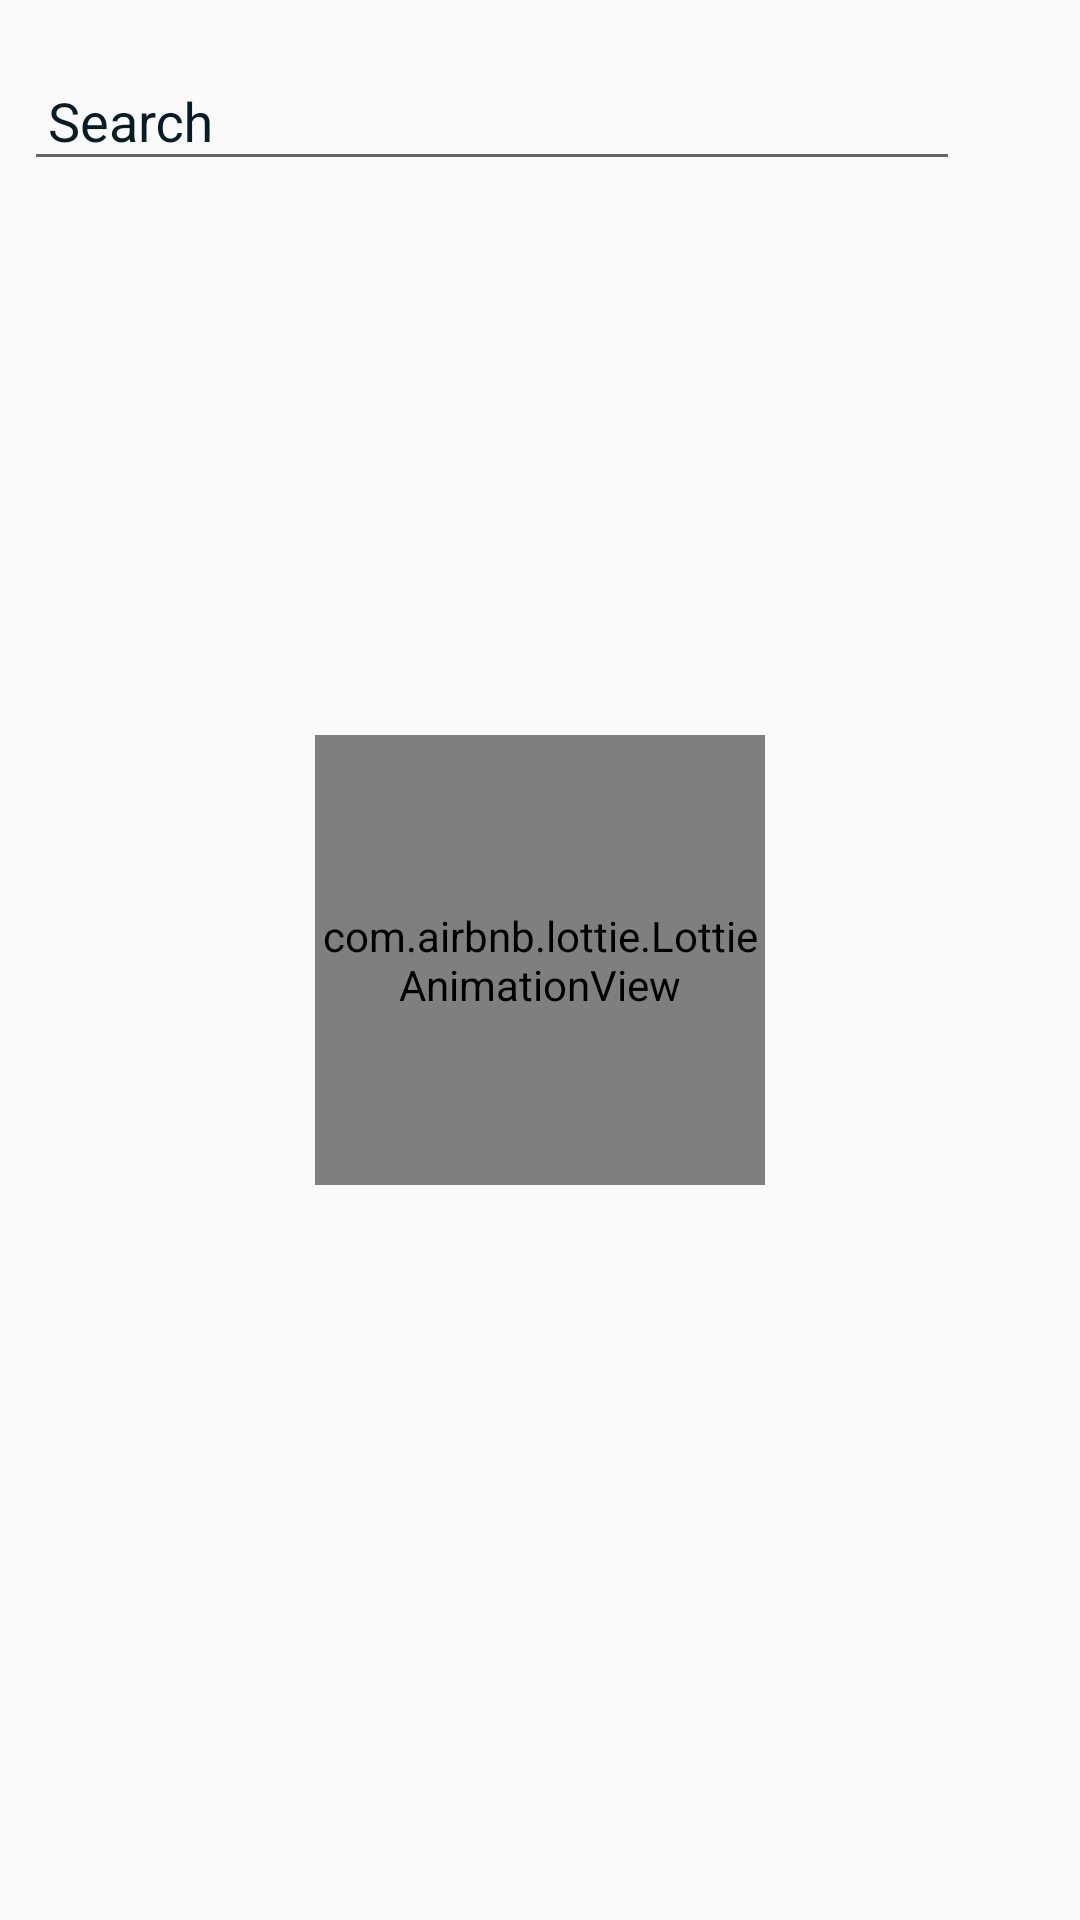

Here is an Android app screen rendered from its layout file. Give the layout XML and the strings, colors and styles it references.
<!-- AndroidManifest.xml: application theme AppTheme -->
<!-- res/layout/fragment_search.xml -->
<?xml version="1.0" encoding="utf-8"?>
<android.support.constraint.ConstraintLayout
        xmlns:android="http://schemas.android.com/apk/res/android"
        xmlns:app="http://schemas.android.com/apk/res-auto"
        xmlns:tools="http://schemas.android.com/tools"
        android:layout_width="match_parent"
        android:layout_height="match_parent"
        android:focusable="true"
        android:focusableInTouchMode="true"
        tools:context=".presentation.main.search.SearchFragment"
        >

    <TextView
            android:id="@+id/search_title_tv"
            android:layout_width="wrap_content"
            android:layout_height="wrap_content"
            android:padding="8dp"
            android:text="@string/search_for_movies"
            android:textSize="20sp"
            android:textStyle="bold"
            android:visibility="gone"
            app:layout_constraintEnd_toEndOf="parent"
            app:layout_constraintStart_toStartOf="parent"
            app:layout_constraintTop_toTopOf="parent"
            />

    <android.support.design.widget.TextInputLayout
            android:id="@+id/search_et_container"
            android:layout_width="0dp"
            android:layout_height="wrap_content"
            android:layout_marginStart="8dp"
            android:layout_marginTop="8dp"
            android:textColorHint="@color/colorPrimaryDark"
            app:layout_constraintEnd_toStartOf="@id/search_cancel_iv"
            app:layout_constraintStart_toStartOf="parent"
            app:layout_constraintTop_toBottomOf="@id/search_title_tv"
            >

        <EditText
                android:id="@+id/search_et"
                android:layout_width="match_parent"
                android:layout_height="wrap_content"
                android:hint="@string/search"
                android:paddingStart="8dp"
                android:inputType="textCapSentences"
                android:imeOptions="actionSearch"
                android:textColor="@color/colorPrimaryDark"
                android:textColorHint="@color/colorPrimaryDark"
                />


    </android.support.design.widget.TextInputLayout>

    <ImageView
            android:id="@+id/search_cancel_iv"
            android:layout_width="24dp"
            android:layout_height="24dp"
            android:layout_marginEnd="8dp"
            android:layout_marginStart="8dp"
            android:layout_marginBottom="8dp"
            android:src="@drawable/cancel"
            app:layout_constraintBottom_toBottomOf="@id/search_et_container"
            app:layout_constraintEnd_toEndOf="parent"
            app:layout_constraintStart_toEndOf="@id/search_et_container"
            android:contentDescription="@null"
            />

    <com.airbnb.lottie.LottieAnimationView
            android:id="@+id/camera_av"
            android:layout_width="150dp"
            android:layout_height="150dp"
            app:layout_constraintStart_toStartOf="parent"
            app:layout_constraintTop_toTopOf="parent"
            app:layout_constraintBottom_toBottomOf="parent"
            app:layout_constraintEnd_toEndOf="parent"
            android:scaleType="centerCrop"
            app:lottie_rawRes="@raw/camera_animation"
            app:lottie_loop="true"
            app:lottie_autoPlay="true"
            />

    <android.support.v7.widget.RecyclerView
            android:id="@+id/search_results_rv"
            android:layout_width="0dp"
            android:layout_height="0dp"
            android:layout_marginTop="8dp"
            app:layout_constraintBottom_toBottomOf="parent"
            app:layout_constraintEnd_toEndOf="parent"
            app:layout_constraintStart_toStartOf="parent"
            app:layout_constraintTop_toBottomOf="@id/search_et_container"
            />


</android.support.constraint.ConstraintLayout>
<!-- resources referenced by this layout -->
<resources>
  <color name="colorPrimaryDark">#081c24</color>
  <string name="search">Search</string>
  <string name="search_for_movies">Search for movies</string>
  <style name="AppTheme" parent="Theme.AppCompat.Light.NoActionBar">
          
          <item name="android:windowContentTransitions">true</item>
  
      </style>
</resources>
